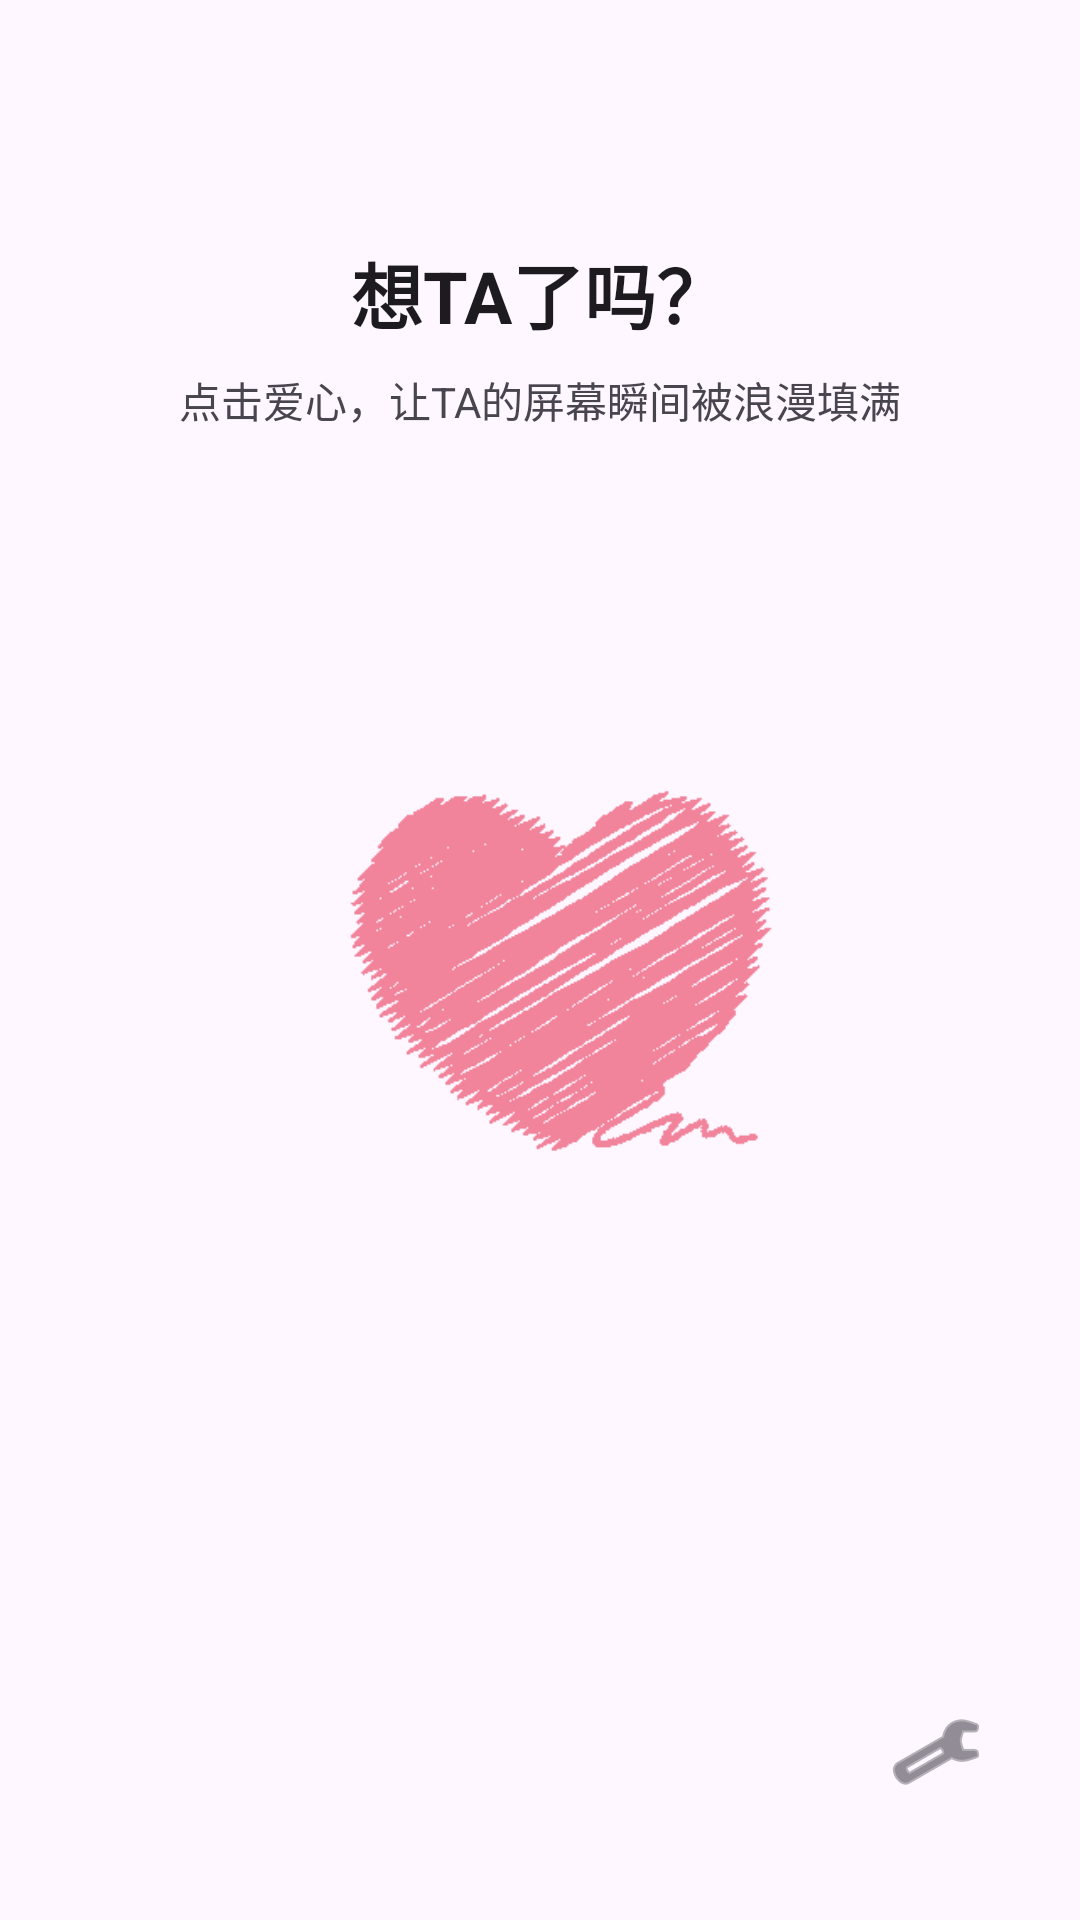

Write the Android layout XML for this screen, with the resource values it uses.
<!-- AndroidManifest.xml: application theme Theme.情侣手记 -->
<!-- res/layout/activity_home.xml -->
<?xml version="1.0" encoding="utf-8"?>
<androidx.constraintlayout.widget.ConstraintLayout
    xmlns:android="http://schemas.android.com/apk/res/android"
    xmlns:app="http://schemas.android.com/apk/res-auto"
    android:layout_width="match_parent"
    android:layout_height="match_parent"
    android:background="?attr/colorSurface"> <TextView
    android:id="@+id/tv_title"
    android:layout_width="wrap_content"
    android:layout_height="wrap_content"
    android:layout_marginTop="80dp"
    android:text="想TA了吗？"
    android:textColor="?attr/colorOnSurface"
    android:textSize="24sp"
    android:textStyle="bold"
    app:layout_constraintEnd_toEndOf="parent"
    app:layout_constraintStart_toStartOf="parent"
    app:layout_constraintTop_toTopOf="parent" />

    <TextView
        android:id="@+id/tv_subtitle"
        android:layout_width="wrap_content"
        android:layout_height="wrap_content"
        android:layout_marginTop="8dp"
        android:text="点击爱心，让TA的屏幕瞬间被浪漫填满"
        android:textColor="?attr/colorOnSurfaceVariant"
        android:textSize="14sp"
        app:layout_constraintEnd_toEndOf="parent"
        app:layout_constraintStart_toStartOf="parent"
        app:layout_constraintTop_toBottomOf="@id/tv_title" />

    <ImageView
        android:id="@+id/btn_send_heart"
        android:layout_width="180dp"
        android:layout_height="180dp"
        android:src="@drawable/ic_big_heart"
        android:background="?attr/selectableItemBackgroundBorderless"
        android:clickable="true"
        android:focusable="true"
        android:scaleType="centerInside"
        app:layout_constraintBottom_toBottomOf="parent"
        app:layout_constraintEnd_toEndOf="parent"
        app:layout_constraintStart_toStartOf="parent"
        app:layout_constraintTop_toTopOf="parent" />

    <TextView
        android:id="@+id/tv_status"
        android:layout_width="wrap_content"
        android:layout_height="wrap_content"
        android:layout_marginTop="32dp"
        android:text=""
        android:textColor="#FF5252"
        android:textSize="16sp"
        android:textStyle="bold"
        app:layout_constraintEnd_toEndOf="parent"
        app:layout_constraintStart_toStartOf="parent"
        app:layout_constraintTop_toBottomOf="@id/btn_send_heart" />

    <ImageButton
        android:id="@+id/btn_settings"
        android:layout_width="48dp"
        android:layout_height="48dp"
        android:layout_marginEnd="24dp"
        android:layout_marginBottom="32dp"
        android:background="?attr/selectableItemBackgroundBorderless"
        android:src="@android:drawable/ic_menu_preferences"
        app:tint="?attr/colorOnSurfaceVariant"
        app:layout_constraintBottom_toBottomOf="parent"
        app:layout_constraintEnd_toEndOf="parent" />

</androidx.constraintlayout.widget.ConstraintLayout>
<!-- resources referenced by this layout -->
<resources>
  <!-- drawable ic_big_heart: png bitmap (drawable, 5462 bytes) -->
  <style name="Theme.情侣手记" parent="Base.Theme.情侣手记" />
  <style name="Base.Theme.情侣手记" parent="Theme.Material3.DayNight.NoActionBar">
          
          
      </style>
</resources>
